Run: headless pygame with SDL's dummy video driver; simulated clock (each Clock.tick advances the game by its frame time, no real sleeping); random seed 0; keys injected as events and as key.get_pressed() state; no mouse input.
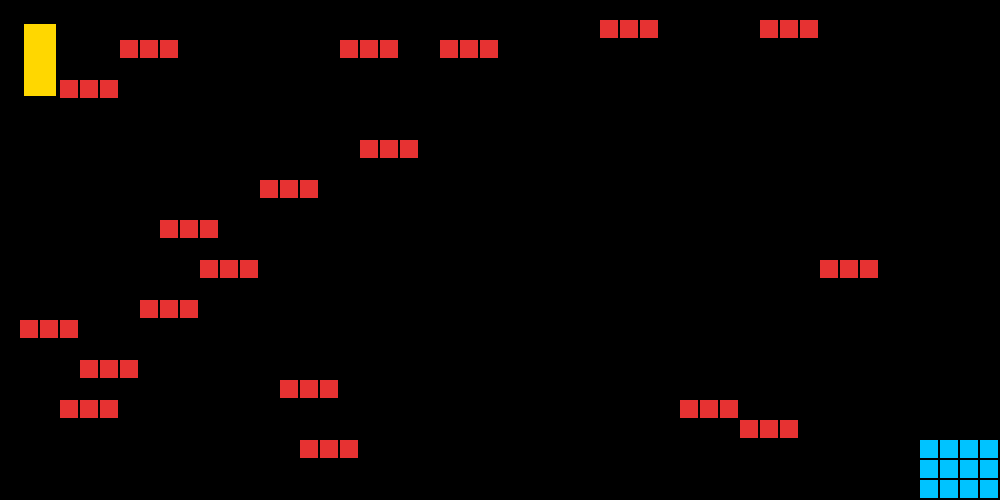
Frame 1 of 2 · flips 1–60 · no input
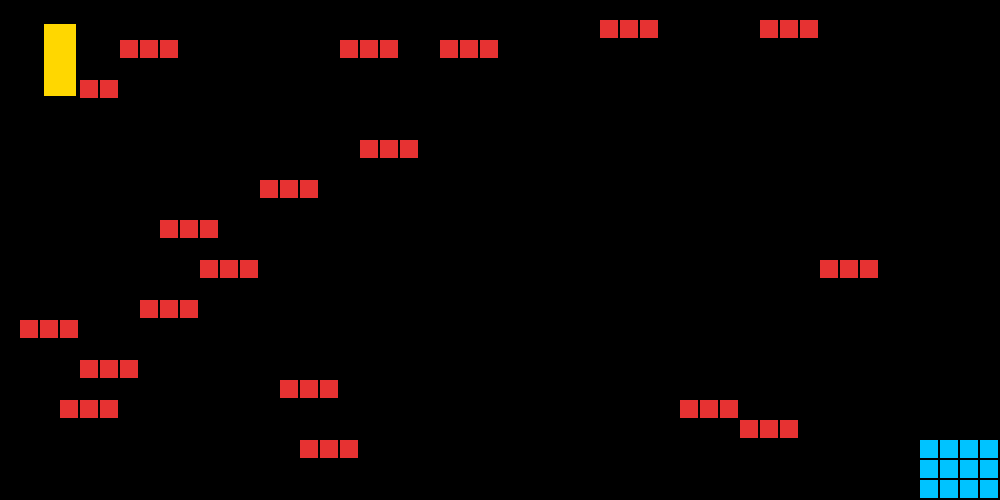
Frame 2 of 2 · flips 61–180 · tapped SPACE, RETURN · held RIGHT (→), D (game ended)

The pygame program that drew these frames:

import pygame
import random
import math
import sys

pygame.init()

GRID_ROWS = 25
GRID_COLS = 50
CELL_SIZE = 20
WIDTH = GRID_COLS * CELL_SIZE
HEIGHT = GRID_ROWS * CELL_SIZE

# PLAYER SIZE IN GRID UNITS
PLAYER_ROWS = 4
PLAYER_COLS = 2

screen = pygame.display.set_mode((WIDTH, HEIGHT))
clock = pygame.time.Clock()

COLOR_WALL = (40, 40, 50)
COLOR_EMPTY = (0,0,0,0)
COLOR_PLAYER = (255, 215, 0)
COLOR_DIAMOND = (0, 195, 255)
COLOR_MINE = (230, 50, 50)
COLOR_TEXT = (255, 255, 255)
# color of the background !!!!!!!!!!!!!!!!!!!!!!!!!!!!!!!!!!!!!!!!!!!!!!!
# COLOR_PANEL = (0, 98, 18)
COLOR_PANEL = (0,0,0)

TILE_EMPTY = 0
TILE_WALL = 1
TILE_DIAMOND = 2
TILE_MINE = 3


def generate_random_dungeon(rows, cols):
    # create a blank grid first using simple for loops
    grid = []
    for r in range(rows):
        row = []
        for c in range(cols):
            row.append(TILE_EMPTY)
        grid.append(row)

    count_mine = 0
    mines_to_add = 3

    # run your random generation logic safely by modifying grid[r][c]
    for r in range(rows):
        count_per_row = 0
        c = 0
        while c < cols:
            # enforce emptiness on sides
            if r == 0 or r == rows - 1 or c == 0 or c == cols - 1:
                grid[r][c] = TILE_EMPTY
                c += 1
            else:
                rand_val = random.randint(30, 100)
                iswall = False
                if rand_val >= 99 and rand_val <= 100:
                    iswall = True

                if iswall and count_mine >= 20:
                    iswall = False
                if count_per_row >= 3:
                    iswall = False
                if iswall and c >= cols - 4:
                    iswall = False
                if iswall == True:
                    for i in range(mines_to_add):
                        if c + i < cols - 1:
                            if grid[r - 1][c + i] == TILE_MINE:
                                iswall = False
                if iswall:
                    count_mine += 1
                    count_per_row += 1
                    for i in range(mines_to_add):
                        if c + i < cols - 1:
                            grid[r][c + i] = TILE_MINE
                    c = c + mines_to_add
                else:
                    grid[r][c] = TILE_EMPTY
                    c += 1

    # clear player spawn area
    for pr in range(1, 1 + PLAYER_ROWS):
        for pc in range(1, 1 + PLAYER_COLS):
            if pr < rows - 1 and pc < cols - 1:
                grid[pr][pc] = TILE_EMPTY

    # 3x4 diamond block cleanly at the end
    for r in range(rows - 3, rows):
        for c in range(cols - 4, cols):
            grid[r][c] = TILE_DIAMOND

    return grid


def calculate_distance(r1, c1, r2, c2):
    # FIXED: Replaced faulty calculation math formula with the proper Pythagorean distance
    dist = math.sqrt((r1 - r2) ** 2 + (c1 - c2) ** 2)
    return dist


def find_nearest_diamond(grid, player_r, player_c):
    min_dist = 999999
    nearest_pos = None

    for r in range(len(grid)):
        for c in range(len(grid[0])):
            if grid[r][c] == TILE_DIAMOND:
                d = calculate_distance(player_r, player_c, r, c)
                if d < min_dist:
                    min_dist = d
                    nearest_pos = (r, c)

    return nearest_pos, min_dist


def move_player(grid, player_r, player_c, dr, dc):
    new_r = player_r + dr
    new_c = player_c + dc

    # check every cell covered by the new 6x2 footprint
    for pr in range(PLAYER_ROWS):
        for pc in range(PLAYER_COLS):
            check_r = new_r + pr
            check_c = new_c + pc
            grid_len = len(grid)
            grid_0_len = len(grid[0])
            # out of bounds check or hitting a wall
            if check_r >= len(grid) or check_c >= len(grid[0]) or grid[check_r][check_c] == TILE_WALL:
                return player_r, player_c, 0, False
            if check_r < 0 or check_c < 0:
                return player_r, player_c, 0, False

    collected_score = 0
    hit_mine = False
    did_hit_diamond = False
    # process items within the new footprint space
    for pr in range(PLAYER_ROWS):
        for pc in range(PLAYER_COLS):
            target_r = new_r + pr
            target_c = new_c + pc

            if grid[target_r][target_c] == TILE_DIAMOND:
                did_hit_diamond = True
                grid[target_r][target_c] = TILE_EMPTY
            elif grid[new_r + 3][target_c] == TILE_MINE:
                hit_mine = True
                grid[target_r][target_c] = TILE_EMPTY

    return new_r, new_c, did_hit_diamond, hit_mine


# def count_remaining_diamonds(grid):
#     count = 0
#     for row in grid:
#         for cell in row:
#             if cell == TILE_DIAMOND:
#                 count += 1
#     return count


def main():
    dungeon = generate_random_dungeon(GRID_ROWS, GRID_COLS)
    player_r, player_c = 1, 1
    did_hit_diamond = False
    lives = 1
    level = 1

    font = pygame.font.SysFont("Arial", 20)

    running = True
    while running:
        screen.fill(COLOR_PANEL)

        for event in pygame.event.get():
            if event.type == pygame.QUIT:
                running = False

            if event.type == pygame.KEYDOWN:
                dr, dc = 0, 0
                if event.key == pygame.K_UP:
                    dr = -1
                elif event.key == pygame.K_DOWN:
                    dr = 1
                elif event.key == pygame.K_LEFT:
                    dc = -1
                elif event.key == pygame.K_RIGHT:
                    dc = 1

                if dr != 0 or dc != 0:
                    player_r, player_c, did_hit_diamond, mine = move_player(dungeon, player_r, player_c, dr, dc)
                    if mine:
                        lives -= 1
                        print("BOOM! Hit a mine. Lives left:", lives)

        # remaining = count_remaining_diamonds(dungeon)
        if did_hit_diamond:
            did_hit_diamond = False
            level += 1
            print(f"Level {level} Complete! Generating new dungeon...")
            dungeon = generate_random_dungeon(GRID_ROWS, GRID_COLS)
            player_r, player_c = 1, 1

        # draw the grid tiles
        for r in range(GRID_ROWS):
            for c in range(GRID_COLS):
                rect_x = c * CELL_SIZE
                rect_y = r * CELL_SIZE

                tile_type = dungeon[r][c]
                # color = (COLOR_PANEL)
                color = ((0,0,0))
                if tile_type == TILE_WALL:
                    color = COLOR_WALL
                elif tile_type == TILE_DIAMOND:
                    color = COLOR_DIAMOND
                elif tile_type == TILE_MINE:
                    color = COLOR_MINE

                pygame.draw.rect(screen, color, (rect_x, rect_y, CELL_SIZE - 2, CELL_SIZE - 2))

        # DRAW LARGE PLAYER: Scale width by PLAYER_COLS (2) and height by PLAYER_ROWS (6)
        player_x = player_c * CELL_SIZE + 4
        player_y = player_r * CELL_SIZE + 4
        player_width = (CELL_SIZE * PLAYER_COLS) - 8
        player_height = (CELL_SIZE * PLAYER_ROWS) - 8
        pygame.draw.rect(screen, COLOR_PLAYER, (player_x, player_y, player_width, player_height))


        if lives <= 0:
            print("GAME OVER!")
            running = False

        pygame.display.flip()
        clock.tick(30)

    pygame.quit()
    sys.exit()


if __name__ == "__main__":
    main()
